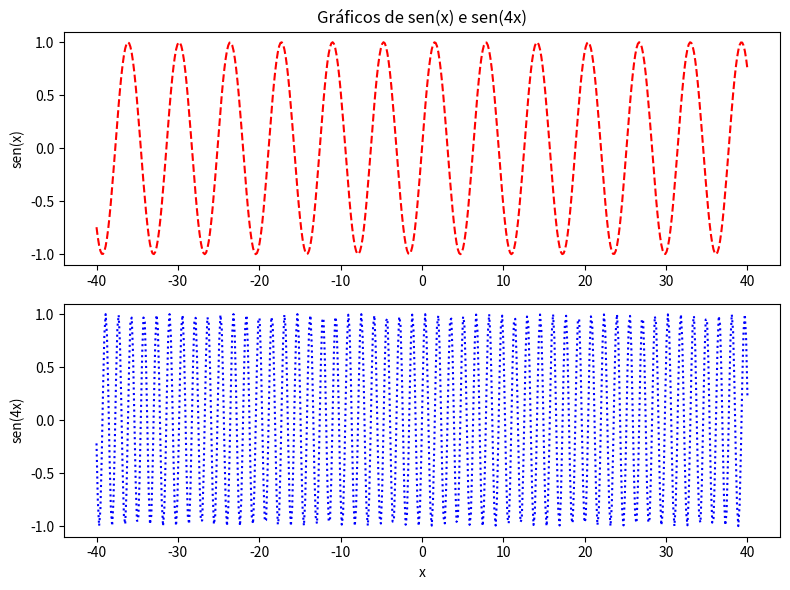
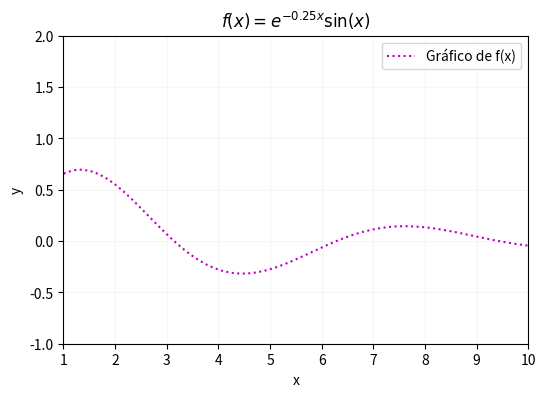
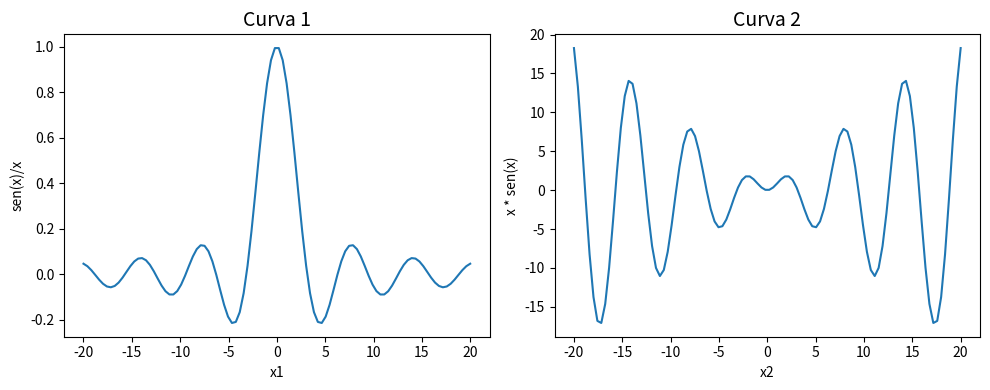

Source code (Python) for these figures, in order:
import matplotlib.pyplot as plt
import numpy as np

# Primeiro conjunto de gráficos: sen(x) e sen(4x)
x = np.linspace(-40, 40, 500)

plt.figure(figsize=(8, 6))

plt.subplot(2, 1, 1)
plt.plot(x, np.sin(x), "--r")
plt.title("Gráficos de sen(x) e sen(4x)")
plt.ylabel("sen(x)")

plt.subplot(2, 1, 2)
plt.plot(x, np.sin(4*x), ":b")
plt.xlabel("x")
plt.ylabel("sen(4x)")

plt.tight_layout()
plt.show()

# Segundo gráfico: Função Exponencial Amortecida
y = np.exp(-0.25*x) * np.sin(x)

plt.figure(figsize=(6, 4))
plt.plot(x, y, ":m", label="Gráfico de f(x)")
plt.legend()
plt.xlabel("x")
plt.ylabel("y")
plt.title(r"$f(x) = e^{-0.25x} \sin(x)$")
plt.xlim(1, 10)
plt.ylim(-1, 2)
plt.grid(alpha=0.1)
plt.show()

# Terceiro conjunto: Subplots comparativos
x = np.linspace(-20, 20, 100)

plt.figure(figsize=(10, 4))

plt.subplot(1, 2, 1)
plt.title("Curva 1", fontsize=14)
plt.plot(x, np.sin(x)/x)
plt.xlabel("x1")
plt.ylabel("sen(x)/x")

plt.subplot(1, 2, 2)
plt.title("Curva 2", fontsize=14)
plt.plot(x, x*np.sin(x))
plt.xlabel("x2")
plt.ylabel("x * sen(x)")

plt.tight_layout()
plt.show()
